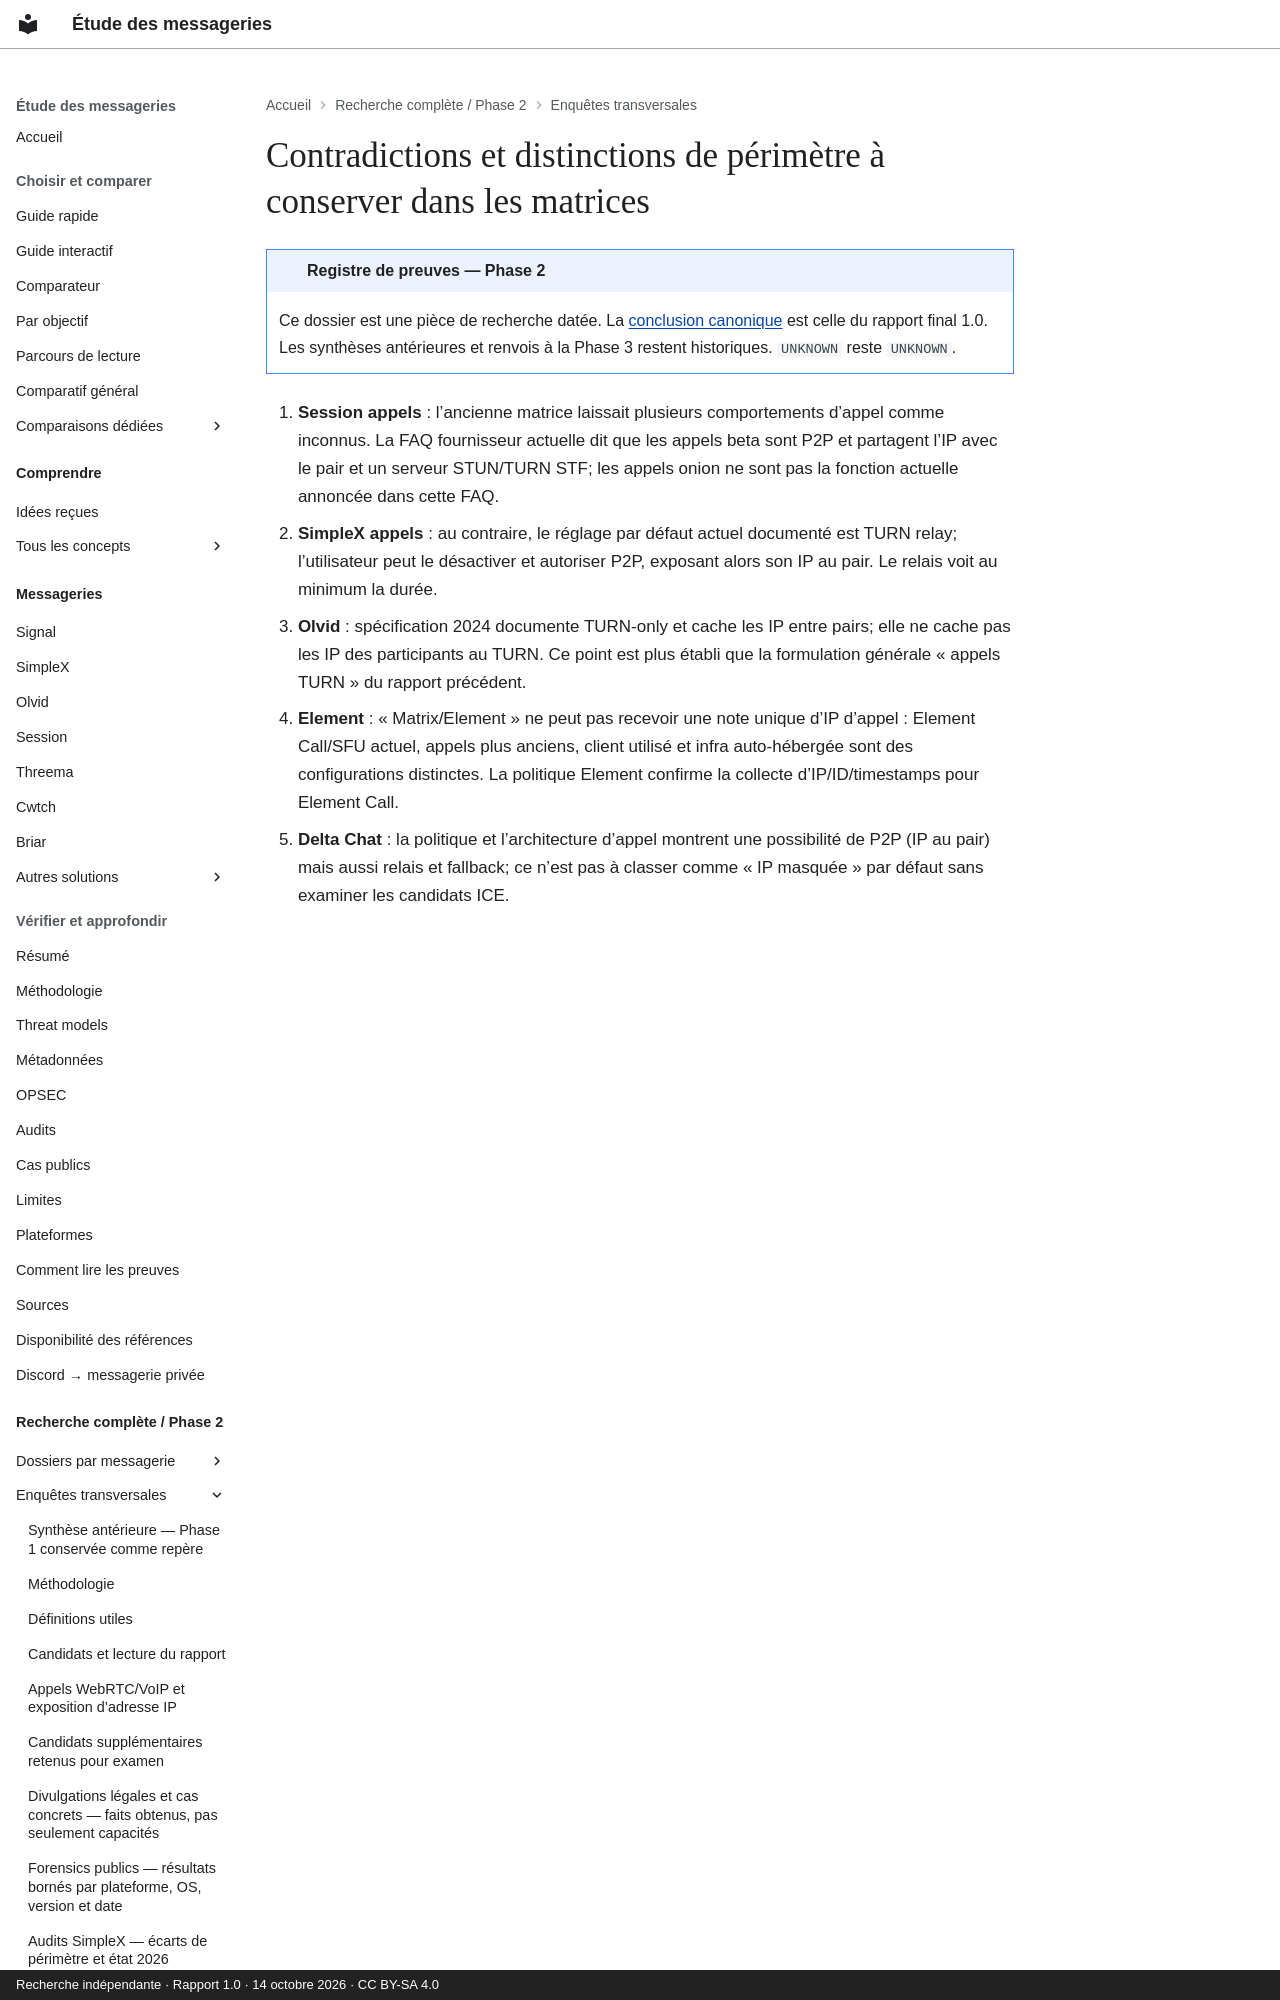

repository: Voldigoade/recherche-messageries · page: recherche/12-contradictions-et-distinctions-de-perimetre-a-conserver-dans-les-matrices/index.html · generator: mkdocs · copyright: Recherche indépendante · Rapport 1.0 · 14 octobre 2026 · CC BY-SA 4.0

---
title: Contradictions et distinctions de périmètre à conserver dans les matrices
description: 'Registre Phase 2 : Contradictions et distinctions de périmètre à conserver
  dans les matrices. Preuves, périmètres et inconnues documentaires au 14 octobre
  2026.'
search:
  boost: 0.5
source_file: enquete-messageries-progress.md
source_line: 200
---
